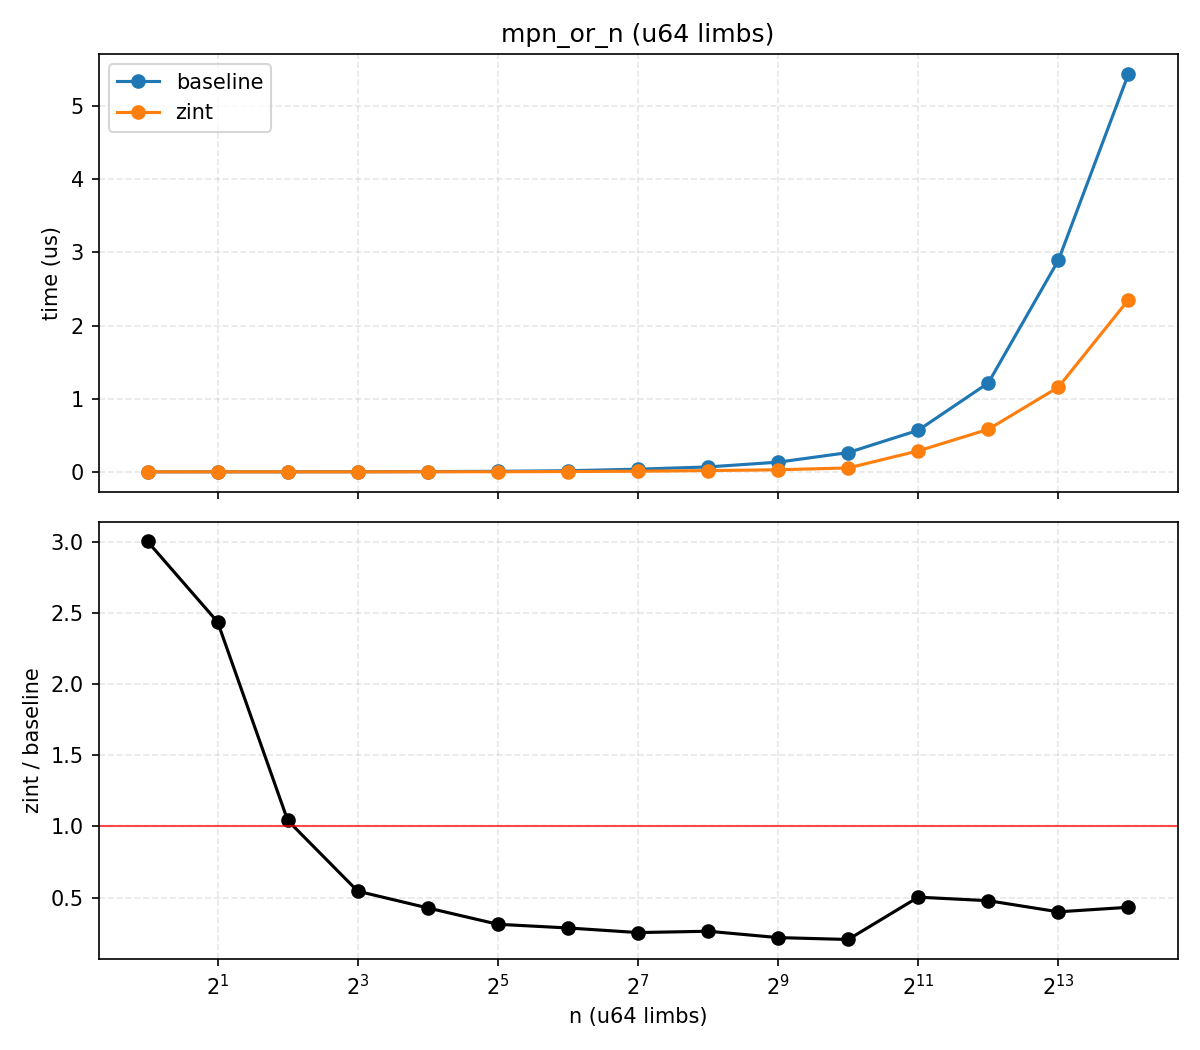

The data file committed next to this chart (first rows):
n, bi_us, zint_us, zint_over_bi
1, 0.000, 0.001, 3.001
2, 0.001, 0.001, 2.436
4, 0.001, 0.001, 1.043
8, 0.002, 0.001, 0.5453
16, 0.004, 0.002, 0.4278
32, 0.008, 0.002, 0.3131
64, 0.016, 0.005, 0.2872
128, 0.037, 0.009, 0.2548
256, 0.068, 0.018, 0.2641
512, 0.133, 0.029, 0.2195
1024, 0.264, 0.054, 0.2063
2048, 0.569, 0.287, 0.5035
4096, 1.216, 0.582, 0.4786
8192, 2.892, 1.158, 0.4005
16384, 5.439, 2.352, 0.4325
